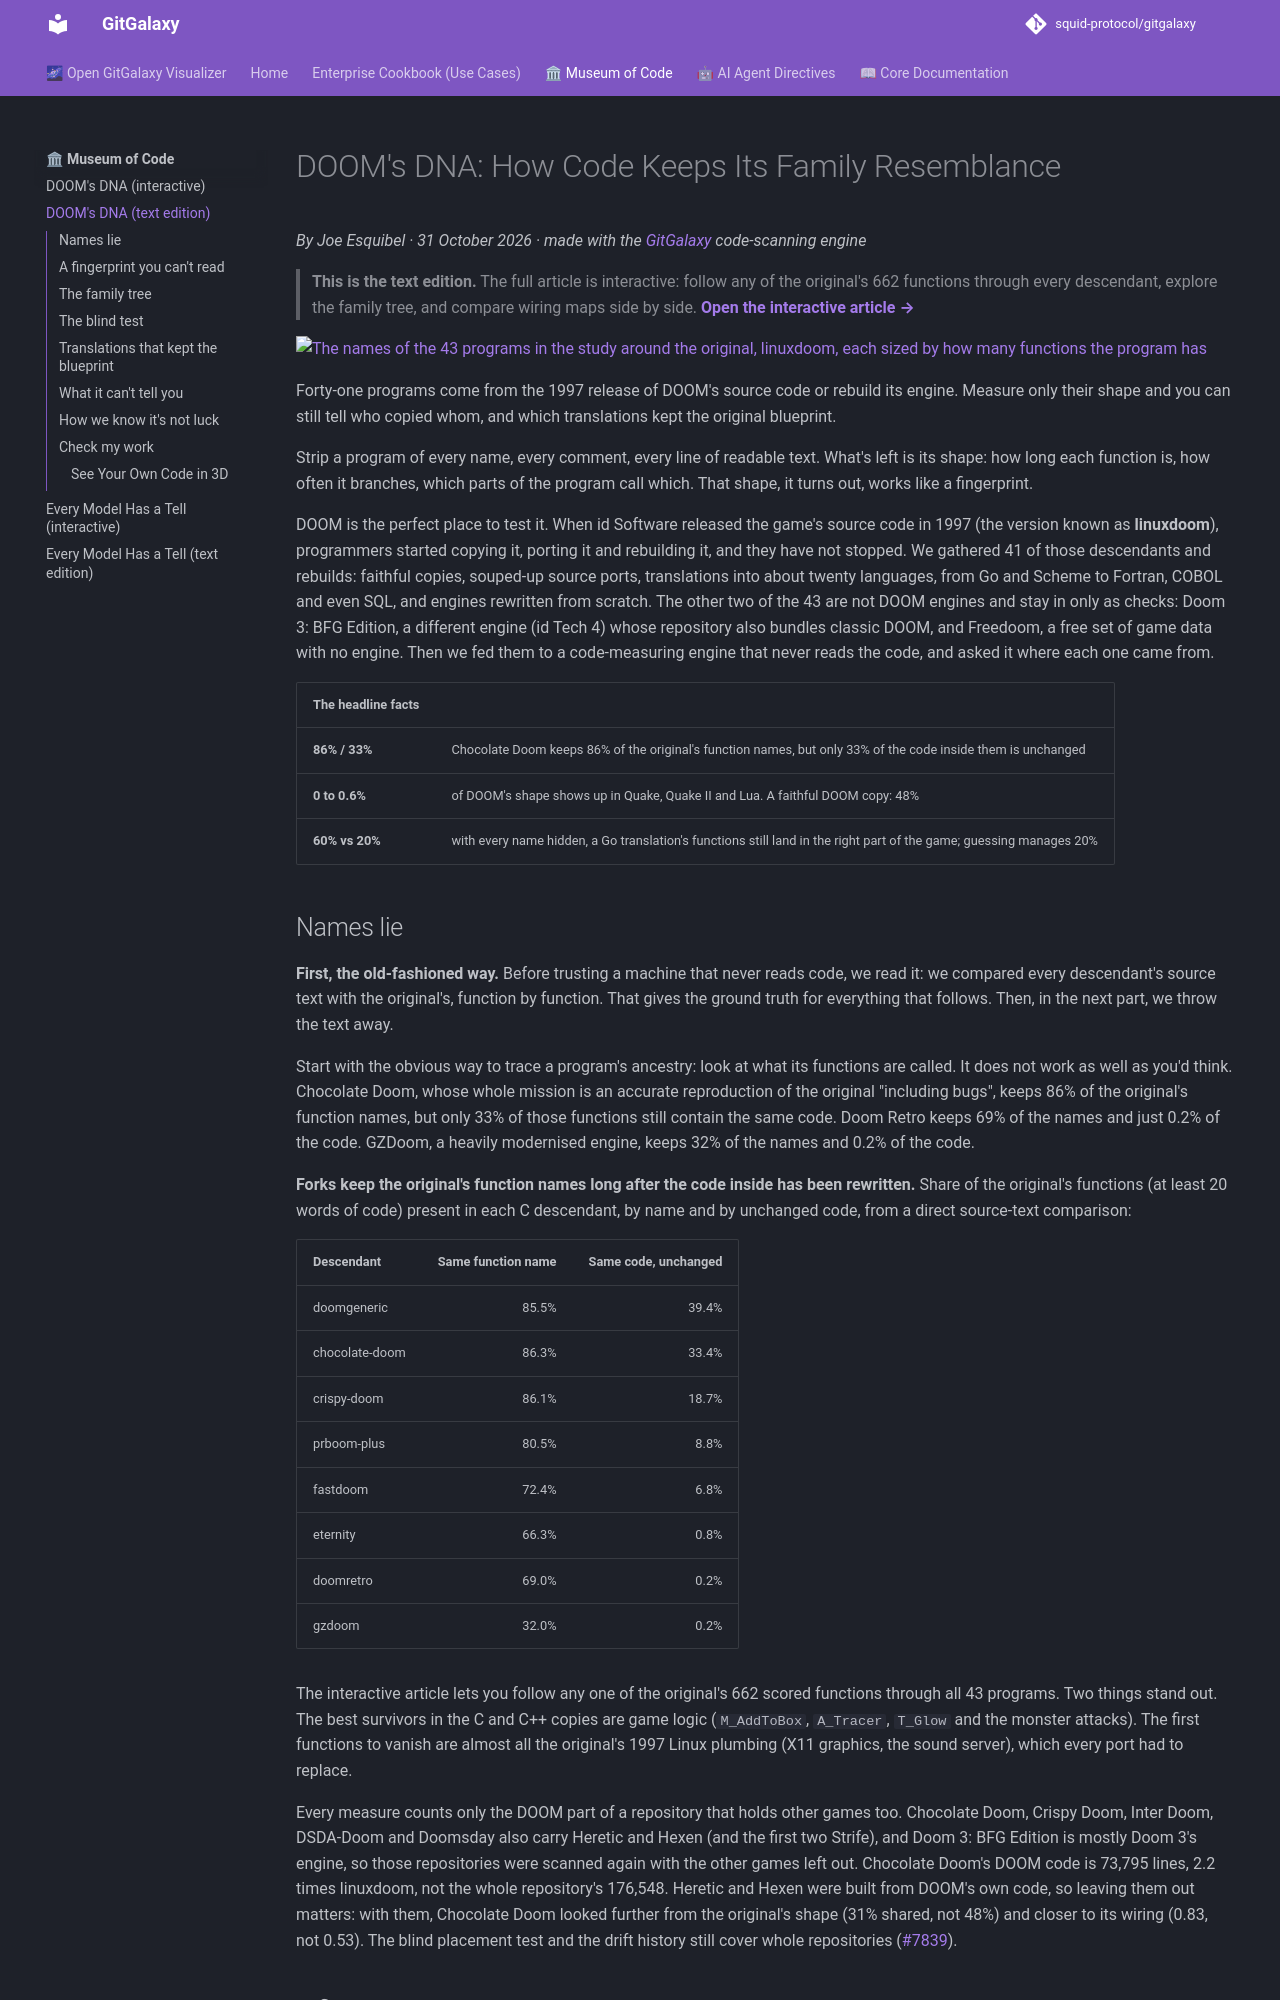

repository: squid-protocol/gitgalaxy · page: museum-of-code/teardown-of-doom/index.html · generator: mkdocs

---
title: "DOOM Source Code Family Tree: 43 Ports Compared"
description: "We compared 43 programs descended from DOOM's 1997 source code, from copies to rewrites, by code shape alone: who copied whom, and what survived."
---
# DOOM's DNA: How Code Keeps Its Family Resemblance

*By Joe Esquibel · 31 October 2026 · made with the [GitGalaxy](https://github.com/squid-protocol/gitgalaxy) code-scanning engine*

> **This is the text edition.** The full article is interactive: follow any of the original's 662 functions through
> every descendant, explore the family tree, and compare wiring maps side by side.
> **[Open the interactive article →](doom-dna/index.html)**

[![The names of the 43 programs in the study around the original, linuxdoom, each sized by how many functions the program has](doom-dna/collage.png)](doom-dna/index.html)

Forty-one programs come from the 1997 release of DOOM's source code or rebuild its engine. Measure only their shape and
you can still tell who copied whom, and which translations kept the original blueprint.

Strip a program of every name, every comment, every line of readable text. What's left is its shape: how long each
function is, how often it branches, which parts of the program call which. That shape, it turns out, works like a
fingerprint.

DOOM is the perfect place to test it. When id Software released the game's source code in 1997 (the version known as
**linuxdoom**), programmers started copying it, porting it and rebuilding it, and they have not stopped. We gathered 41
of those descendants and rebuilds: faithful copies, souped-up source ports, translations into about twenty languages,
from Go and Scheme to Fortran, COBOL and even SQL, and engines rewritten from scratch. The other two of the 43 are not DOOM engines and stay in only as checks: Doom 3: BFG Edition, a different engine (id Tech 4) whose repository also bundles classic DOOM, and Freedoom, a free set of game data with no engine. Then we fed them to a code-measuring engine that never reads the code, and asked
it where each one came from.

| The headline facts | |
| :--- | :--- |
| **86% / 33%** | Chocolate Doom keeps 86% of the original's function names, but only 33% of the code inside them is unchanged |
| **0 to 0.6%** | of DOOM's shape shows up in Quake, Quake II and Lua. A faithful DOOM copy: 48% |
| **60% vs 20%** | with every name hidden, a Go translation's functions still land in the right part of the game; guessing manages 20% |
